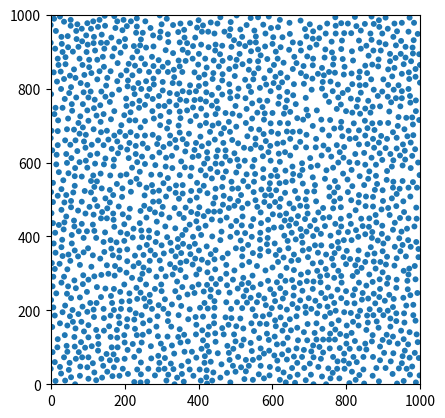

Write Python code to recreate this figure.
import math

import numpy as np

from scipy.spatial.distance import pdist
from typing import Callable




class SequentialPoissonDiskSampling:
    neighbourhood = [
        [0, 0],   [0, -1],  [-1, 0],
        [1, 0],   [0, 1],   [-1, -1],
        [1, -1],  [-1, 1],  [1, 1],
        [0, -2],  [-2, 0],  [2, 0],
        [0, 2],   [-1, -2], [1, -2],
        [-2, -1], [2, -1],  [-2, 1],
        [2, 1],   [-1, 2],  [1, 2]
    ]
    neighbourhoodLength = len(neighbourhood)

    def __init__(self, width: int, height: int, radius: float, tries: int = 30, rng: Callable = None):
        ''' Class to implement poisson disk sampling. Code inspired by the Javascript version from
            https://github.com/kchapelier/fast-2d-poisson-disk-sampling/blob/master/src/fast-poisson-disk-sampling.js,
            adapted to our own requirements (e.g. integer positions, PBC)
            @param width, height [int]: shape of the space
            @param radius [float]: minimum distance between separate points
            @param tries [int] (30): number of times the algorithm will try to place a point in the neighbourhood of other points
            @param rng [function] (np.random.random): RNG function between 0 to 1
        '''
        epsilon = 2e-14

        self.width = width
        self.height = height
        self.radius = radius
        self.maxTries = max(3, math.ceil(tries))
        self.rng = np.random.random if rng is None else rng

        self.squaredRadius = self.radius*self.radius
        self.radiusPlusEpsilon = self.radius + epsilon
        self.cellSize = self.radius/math.sqrt(2)

        self.angleIncrement = math.pi*2/self.maxTries
        self.angleIncrementOnSuccess = np.pi/3 + epsilon
        self.triesIncrementOnSuccess = math.ceil(self.angleIncrementOnSuccess/self.angleIncrement)

        self.processList = []
        self.samplePoints = []

        # cache grid
        self.gridShape = [math.ceil(self.width/self.cellSize), math.ceil(self.height/self.cellSize)]
        self.grid = np.zeros(self.gridShape, dtype=int) # will store references to samplePoints

    def addRandomPoint(self):
        ''' Add a totally random point in the grid
            @return [list(2)]: the point added to the grid
        '''
        return self.directAddPoint([
            int(self.rng()*self.width),
            int(self.rng()*self.height),
            self.rng()*math.pi*2,
            0
        ])

    def addPoint(self, point):
        ''' Add a given point to the grid
            @param point [list(2)]: point as [x, y]
            @return [list(4)|None]: (if valid) the point added to the grid represented as [x, y, angle, tries]
        '''
        valid = (len(point) == 2)
        
        return self.directAddPoint([
            point[0] % self.width,
            point[1] % self.height,
            self.rng()*math.pi*2,
            0
        ]) if valid else None

    def directAddPoint(self, point):
        ''' Add a given point to the grid, without any check
            @param point [list(4)]: point represented as [x, y, angle, tries]
            @return [list(2)]: the point added to the grid as [x, y]
        '''
        coordsOnly = [point[0], point[1]]
        self.processList.append(point)
        self.samplePoints.append(coordsOnly)

        self.grid[int(point[0]/self.cellSize), int(point[1]/self.cellSize)] = len(self.samplePoints) # store the point reference
        return coordsOnly

    def inNeighbourhood(self, point):
        ''' Check whether a given point is in the neighbourhood of existing points
            @param point [list(4)]: point represented as [x, y, angle, tries]
            @return [bool]: whether the point is in the neighbourhood of another point
        '''
        pointpos = [int(point[0]/self.cellSize) | 0, int(point[1]/self.cellSize) | 0]
        for neighbourIndex in range(self.neighbourhoodLength):
            gridIndex = [0, 0]
            for dimension in range(2):
                currentDimensionValue = pointpos[dimension] + self.neighbourhood[neighbourIndex][dimension]
                gridIndex[dimension] = currentDimensionValue % self.gridShape[dimension]
            gridIndex = tuple(gridIndex)

            if self.grid[gridIndex] != 0: # i.e. it is occupied
                positions = np.asarray([[point[0], point[1]], self.samplePoints[self.grid[gridIndex] - 1]]) # point, and already existing point
                # Determine with PBC (in 2D) if these two are too close or not: (adapted from https://yangyushi.github.io/science/2020/11/02/pbc_py.html)
                box = [self.width, self.height]
                dist_nd_sq = 0  # to match the result of pdist
                for dim in range(2):
                    dist_1d = pdist(positions[:, dim][:, np.newaxis])
                    dist_1d[dist_1d > box[dim]*0.5] -= box[dim]
                    dist_nd_sq += dist_1d**2 # d^2 = dx^2 + dy^2

                if dist_nd_sq < self.squaredRadius:
                    return True
        return False

    def next(self):
        ''' Try to generate a new point in the grid.
            @return [list(2)|None]: the added point [x, y] or None
        '''
        while len(self.processList) > 0:
            index = int(len(self.processList)*self.rng()) | 0

            currentPoint = self.processList[index]
            currentAngle = currentPoint[2]
            tries = currentPoint[3]

            if tries == 0: currentAngle += (self.rng() - .5)*np.pi/3*4

            for tries in range(tries, self.maxTries):
                newPoint = [
                    int(currentPoint[0] + math.cos(currentAngle)*self.radiusPlusEpsilon*(1 + self.rng())) % self.width,
                    int(currentPoint[1] + math.sin(currentAngle)*self.radiusPlusEpsilon*(1 + self.rng())) % self.height,
                    currentAngle,
                    0
                ]

                if not self.inNeighbourhood(newPoint):
                    currentPoint[2] = currentAngle + self.angleIncrementOnSuccess + self.rng()*self.angleIncrement
                    currentPoint[3] = tries + self.triesIncrementOnSuccess
                    return self.directAddPoint(newPoint)
                
                currentAngle = currentAngle + self.angleIncrement

            if tries >= self.maxTries - 1:
                r = self.processList.pop()
                if index < len(self.processList): self.processList[index] = r
        
        return None

    def fill(self):
        ''' Automatically fill the grid, adding a random point to start the process if needed.
            @return [list(N,2)]: N sample points
        '''
        if len(self.samplePoints) == 0: self.addRandomPoint()
        while self.next(): pass
        return self.samplePoints

    def getAllPoints(self):
        ''' Get all the points in the grid.
            @return [list(N,2)]: all N sample points
        '''
        return self.samplePoints

    def reset(self):
        ''' Reinitialize the grid as well as the internal state. '''
        self.grid = np.zeros_like(self.grid)
        self.samplePoints = []
        self.processList = []

if __name__ == "__main__":
    p = SequentialPoissonDiskSampling(1000, 1000, 16, tries=3) # 3 (or 2) tries is optimal in terms of points/second
    points = np.asarray(p.fill())
    print(len(points))

    import matplotlib.pyplot as plt
    from matplotlib.patches import Circle
    fig = plt.figure()
    ax = fig.add_subplot(111, aspect='equal')
    for x, y in points:
        ax.add_artist(Circle(xy=(x, y), radius=p.radius/2))
    ax.set_xlim([0, p.width])
    ax.set_ylim([0, p.height])
    plt.show()